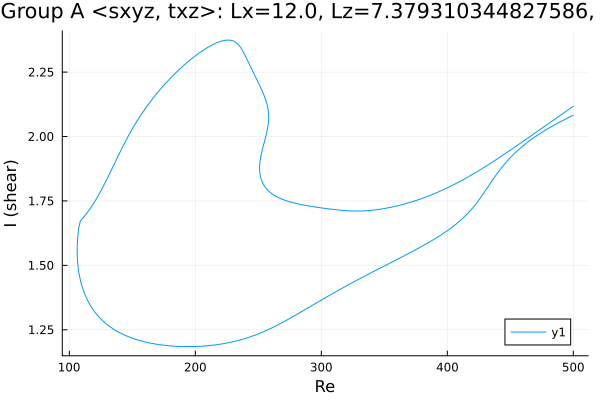

Data behind this chart, as committed beside it:
Re, shear
500.0, 2.083
499.5, 2.082
498.1, 2.078
496.7, 2.075
495.3, 2.071
493.9, 2.068
492.5, 2.064
491, 2.061
489.6, 2.057
488.2, 2.054
486.8, 2.05
485.4, 2.046
484, 2.042
482.6, 2.038
481.1, 2.034
479.7, 2.03
478.3, 2.026
476.9, 2.022
475.5, 2.017
474.1, 2.013
472.7, 2.009
471.2, 2.004
469.8, 1.999
468.4, 1.995
467, 1.99
465.6, 1.985
464.2, 1.979
463.5, 1.977
462.1, 1.972
460.7, 1.966
459.3, 1.96
457.9, 1.954
456.4, 1.948
455, 1.942
453.6, 1.936
452.2, 1.929
450.8, 1.922
449.4, 1.915
448, 1.907
446.5, 1.899
445.1, 1.891
443.7, 1.883
442.3, 1.874
440.9, 1.865
439.5, 1.856
438.1, 1.846
437.6, 1.844
436.2, 1.834
434.8, 1.823
433.8, 1.816
432.3, 1.806
430.9, 1.795
429.5, 1.785
428.1, 1.775
426.7, 1.765
425.3, 1.755
423.9, 1.746
422.4, 1.737
421, 1.728
419.6, 1.72
... 660 more rows
